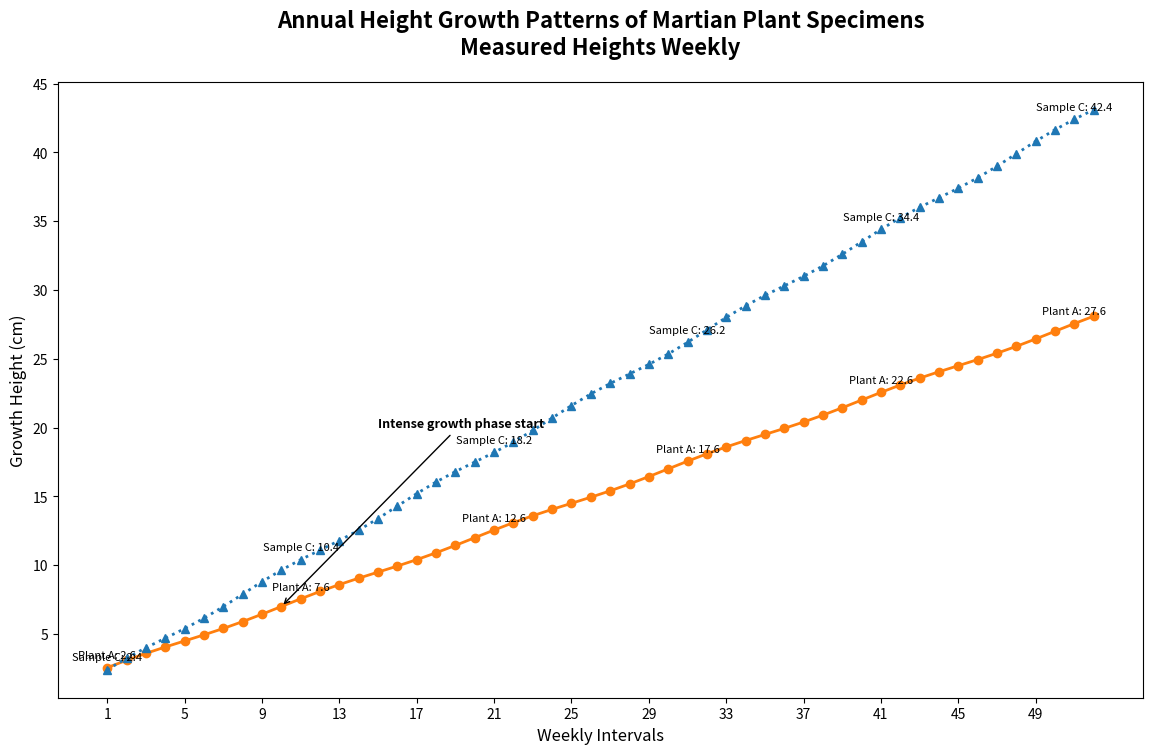

Write Python code to recreate this figure.
import matplotlib.pyplot as plt
import numpy as np

weeks = np.arange(1, 53)

species_1_growth = 2 + 0.5 * weeks + 0.1 * np.sin(2 * np.pi * weeks / 10)
species_3_growth = 1.5 + 0.8 * weeks + 0.15 * np.sin(2 * np.pi * weeks / 8)

fig, ax = plt.subplots(figsize=(14, 8))

ax.plot(weeks, species_1_growth, marker='o', linestyle='-', color='#ff7f0e', linewidth=2)
ax.plot(weeks, species_3_growth, marker='^', linestyle=':', color='#1f77b4', linewidth=2)

ax.annotate('Intense growth phase start', xy=(10, species_1_growth[9]), xytext=(15, 20),
            arrowprops=dict(facecolor='black', arrowstyle='->'), fontsize=9, fontweight='bold')

for i, week in enumerate(weeks):
    if i % 10 == 0:
        ax.text(week, species_1_growth[i] + 0.5, f'Plant A: {species_1_growth[i]:.1f}', fontsize=8, ha='center', va='bottom')
        ax.text(week, species_3_growth[i] + 0.5, f'Sample C: {species_3_growth[i]:.1f}', fontsize=8, ha='center', va='bottom')

plt.title("Annual Height Growth Patterns of Martian Plant Specimens\nMeasured Heights Weekly", fontsize=16, fontweight='bold', pad=20)
ax.set_xlabel('Weekly Intervals', fontsize=12)
ax.set_ylabel('Growth Height (cm)', fontsize=12)
plt.xticks(weeks[::4])

plt.show()
